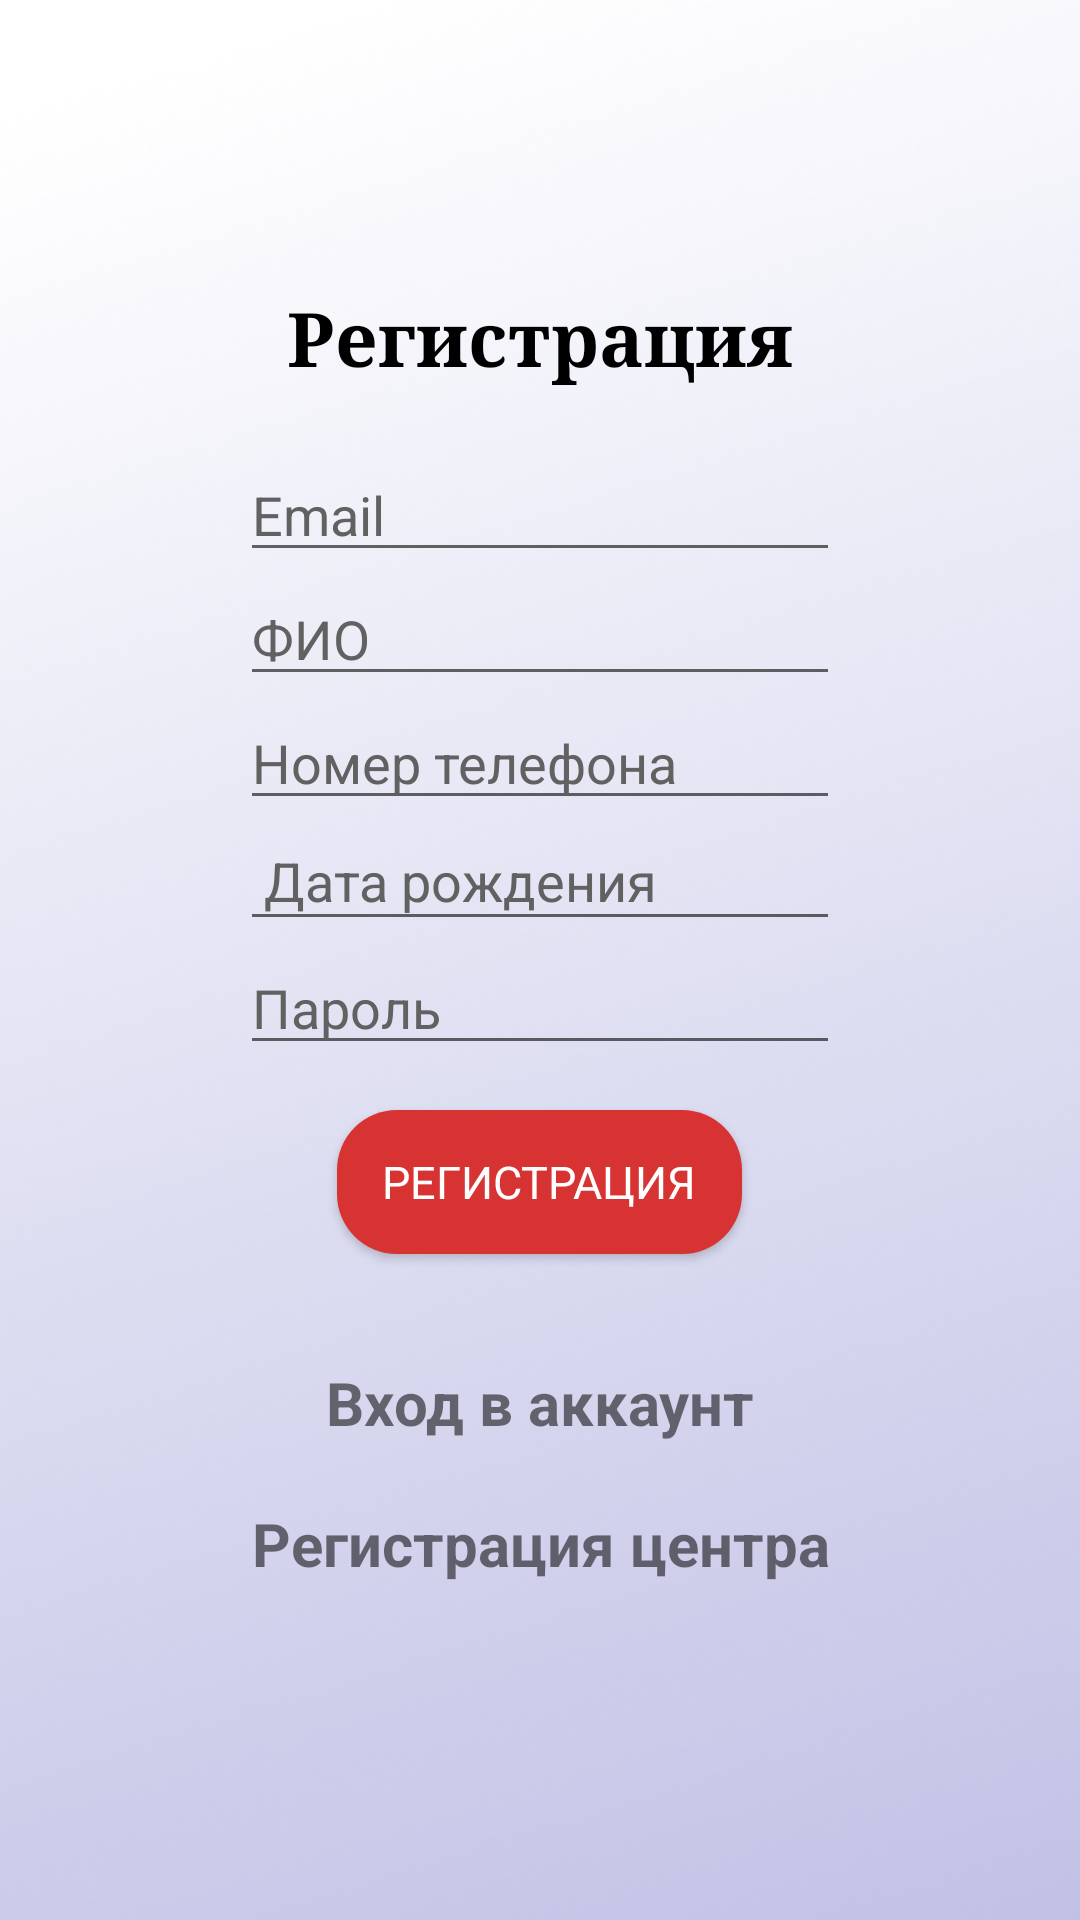

Layout XML and referenced resources for this Android screen:
<!-- AndroidManifest.xml: application theme Theme.AppCompat.Light -->
<!-- res/layout/fragment_register.xml -->
<?xml version="1.0" encoding="utf-8"?>
<ScrollView xmlns:android="http://schemas.android.com/apk/res/android"
    xmlns:app="http://schemas.android.com/apk/res-auto"
    xmlns:tools="http://schemas.android.com/tools"
    android:layout_width="match_parent"
    android:layout_height="match_parent"
    android:fillViewport="true"
    android:background="@drawable/background_b">

    <LinearLayout
        android:id="@+id/main"
        android:layout_width="match_parent"
        android:layout_height="wrap_content"
        android:orientation="vertical"
        android:padding="15dp"
        android:gravity="center"
        android:paddingStart="40dp"
        android:paddingEnd="40dp"
        tools:context=".Register">

        <TextView
            android:text="@string/register"
            android:textSize="25sp"
            android:layout_marginStart="40dp"
            android:layout_marginEnd="40dp"
            android:textStyle="bold"
            android:gravity="center"
            android:layout_marginBottom="20dp"
            android:fontFamily="serif"
            android:textColor="@color/black"
            android:layout_width="match_parent"
            android:layout_height="wrap_content" />

        <EditText
            android:layout_width="match_parent"
            android:layout_height="wrap_content"
            android:id="@+id/email"
            android:fontFamily="sans-serif"
            android:layout_marginStart="40dp"
            android:layout_marginEnd="40dp"
            android:focusable="true"
            android:maxLength="254"
            android:focusableInTouchMode="true"
            android:hint="@string/email"
            android:inputType="textEmailAddress"
            android:textColorHint="#616161"/>

        <EditText
            android:id="@+id/fio"
            android:layout_width="match_parent"
            android:layout_height="wrap_content"
            android:focusable="true"
            android:maxLength="500"
            android:focusableInTouchMode="true"
            android:layout_marginStart="40dp"
            android:layout_marginEnd="40dp"
            android:fontFamily="sans-serif"
            android:hint="@string/fio"
            android:inputType="textCapWords"
            android:textColorHint="#616161"/>

        <EditText
            android:id="@+id/phone_number"
            android:layout_width="match_parent"
            android:layout_height="wrap_content"
            android:layout_marginStart="40dp"
            android:focusable="true"
            android:focusableInTouchMode="true"
            android:maxLength="15"
            android:layout_marginEnd="40dp"
            android:fontFamily="sans-serif"
            android:hint="@string/phone_number"
            android:inputType="phone"
            android:textColorHint="#616161"/>

        <EditText
            android:layout_width="match_parent"
            android:layout_height="wrap_content"
            android:id="@+id/birth"
            android:hint="@string/birthdate"
            android:fontFamily="sans-serif"
            android:padding="8dp"
            android:focusable="true"
            android:focusableInTouchMode="true"
            android:layout_marginStart="40dp"
            android:layout_marginEnd="40dp"
            android:inputType="date"
            android:textColorHint="#616161"/>

        <EditText
            android:id="@+id/password"
            android:layout_width="match_parent"
            android:layout_height="wrap_content"
            android:layout_marginStart="40dp"
            android:layout_marginEnd="40dp"
            android:focusable="true"
            android:maxLength="64"
            android:focusableInTouchMode="true"
            android:layout_marginBottom="15dp"
            android:fontFamily="sans-serif"
            android:hint="@string/password"
            android:inputType="textPassword"
            android:textColorHint="#616161"/>

        <ProgressBar
            android:id="@+id/progressBar"
            android:visibility="gone"
            android:layout_width="wrap_content"
            android:layout_height="wrap_content"
            android:layout_marginBottom="16dp"/>

        <Button
            android:id="@+id/btn_register"
            android:layout_width="wrap_content"
            android:layout_height="wrap_content"
            android:background="@drawable/shape"
            android:paddingHorizontal="10dp"
            android:paddingStart="15dp"
            android:paddingEnd="15dp"
            android:text="@string/register"
            android:padding="10dp"
            android:fontFamily="sans-serif"
            android:textColor="@color/white"
            android:textSize="15sp"
            android:layout_marginBottom="16dp"/>

        <TextView
            android:textStyle="bold"
            android:gravity="center"
            android:layout_marginTop="20dp"
            android:id="@+id/loginNow"
            android:text="@string/click_to_login"
            android:fontFamily="sans-serif"
            android:textSize="20sp"
            android:layout_width="match_parent"
            android:layout_height="wrap_content"/>

        <TextView
            android:textStyle="bold"
            android:textSize="20sp"
            android:gravity="center"
            android:layout_marginTop="20dp"
            android:layout_marginBottom="16dp"
            android:id="@+id/reg_c"
            android:text="@string/reg_center"
            android:fontFamily="sans-serif"
            android:layout_width="match_parent"
            android:layout_height="wrap_content"/>
    </LinearLayout>
</ScrollView>
<!-- resources referenced by this layout -->
<resources>
  <color name="black">#FF000000</color>
  <color name="white">#FFFFFFFF</color>
  <!-- drawable background_b: png bitmap (drawable, 208537 bytes) -->
  <!-- drawable shape (drawable) -->
  <?xml version="1.0" encoding="utf-8"?>
  <shape xmlns:android="http://schemas.android.com/apk/res/android"
      android:shape="rectangle">
      <solid android:color="#D83333" />
      <corners android:radius="20dp" />
  </shape>
  <string name="birthdate">Дата рождения</string>
  <string name="click_to_login">Вход в аккаунт</string>
  <string name="email">Email</string>
  <string name="fio">ФИО</string>
  <string name="password">Пароль</string>
  <string name="phone_number">Номер телефона</string>
  <string name="reg_center">Регистрация центра</string>
  <string name="register">Регистрация</string>
</resources>
